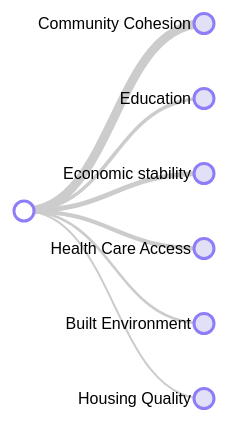
D3 v4 page, settled after 360 driven frames (6 s of simulated time); the page loaded 1 data file(s).



d3.json("hierarchy.json", function(error, treeData) {
  if (error) throw error;
    // console.log(treeData)

// Set the dimensions and margins of the diagram
var margin = {top: 20, right: 90, bottom: 30, left: 90},
    width = 960 - margin.left - margin.right,
    height = 500 - margin.top - margin.bottom;

// append the svg object to the body of the page
// appends a 'group' element to 'svg'
// moves the 'group' element to the top left margin
var svg = d3.select("body").append("svg")
    .attr("width", width + margin.right + margin.left)
    .attr("height", height + margin.top + margin.bottom)
  .append("g")
    .attr("transform", "translate("
          + margin.left + "," + margin.top + ")");

var i = 0,
    duration = 750,
    root;

// declares a tree layout and assigns the size
var treemap = d3.tree().size([height, width]);

// Assigns parent, children, height, depth
root = d3.hierarchy(treeData, function(d) { return d.children; });
root.x0 = height / 2;
root.y0 = 0;

// Collapse after the second level
root.children.forEach(collapse);
update(root);

// Collapse the node and all it's children
function collapse(d) {
  if(d.children) {
    d._children = d.children
    d._children.forEach(collapse)
    d.children = null
    
  }
}

function get_lengths(va){
  var myLen = (va.ids.length)
  var maxL = (va.range[va.range.length-1])
  var minL = (va.range[0])
  var norms = (myLen - minL) / (maxL - minL)
  // console.log(norms)
  return (2 + norms * 7)
}

function update(source) {

  // Assigns the x and y position for the nodes
  var treeData = treemap(root);

  // Compute the new tree layout.
  var nodes = treeData.descendants(),
      links = treeData.descendants().slice(1);

  // Normalize for fixed-depth.
  nodes.forEach(function(d){ d.y = d.depth * 180});

  // ****************** Nodes section ***************************

  // Update the nodes...
  var node = svg.selectAll('g.node')
      .data(nodes, function(d) {return d.id || (d.id = ++i); });

  // Enter any new modes at the parent's previous position.
  var nodeEnter = node.enter().append('g')
      .attr('class', 'node')
      .attr("transform", function(d) {
        return "translate(" + source.y0 + "," + source.x0 + ")";
    })
    .on('click', click);

  // Add Circle for the nodes
  nodeEnter.append('circle')
      .attr('class', 'node')
      .attr('r', 1e-6)
      .style("fill", function(d) {
          return d._children ? "lightsteelblue" : "#fff";
      })
      

  // Add labels for the nodes
  nodeEnter.append('text')
      .attr("dy", ".35em")
      .attr("x", function(d) {
          return d.children || d._children ? -13 : 13;
      })
      .attr("text-anchor", function(d) {
          return d.children || d._children ? "end" : "start";
      })
      .text(function(d) { return d.data.name; })

  // UPDATE
  var nodeUpdate = nodeEnter.merge(node);

  // Transition to the proper position for the node
  nodeUpdate.transition()
    .duration(duration)
    .attr("transform", function(d) { 
        return "translate(" + d.y + "," + d.x + ")";
     });

  // Update the node attributes and style
  nodeUpdate.select('circle.node')
    .attr('r', 10)
    .style("fill", function(d) {
        return d._children ? "#E2E0F6" : "#fff";
    })
    .attr('cursor', 'pointer');


  // Remove any exiting nodes
  var nodeExit = node.exit().transition()
      .duration(duration)
      .attr("transform", function(d) {
          return "translate(" + source.y + "," + source.x + ")";
      })
      .remove();

  // On exit reduce the node circles size to 0
  nodeExit.select('circle')
    .attr('r', 1e-6);

  // On exit reduce the opacity of text labels
  nodeExit.select('text')
    .style('fill-opacity', 1e-6);

  // ****************** links section ***************************

  // Update the links...
  var link = svg.selectAll('path.link')
      .data(links, function(d) { return d.id; });

  // Enter any new links at the parent's previous position.
  var linkEnter = link.enter().insert('path', "g")
      .attr("class", "link")
      .attr('stroke-width', function(d) { return get_lengths(d.data); })
      .attr('d', function(d){
        var o = {x: source.x0, y: source.y0}
        return diagonal(o, o)
      });

  // UPDATE
  var linkUpdate = linkEnter.merge(link);

  // Transition back to the parent element position
  linkUpdate.transition()
      .duration(duration)
      .attr('d', function(d){ return diagonal(d, d.parent) });

  // Remove any exiting links
  var linkExit = link.exit().transition()
      .duration(duration)
      .attr('d', function(d) {
        var o = {x: source.x, y: source.y}
        return diagonal(o, o)
      })
      .remove();

  // Store the old positions for transition.
  nodes.forEach(function(d){
    d.x0 = d.x;
    d.y0 = d.y;
  });

  // Creates a curved (diagonal) path from parent to the child nodes
  function diagonal(s, d) {

    path = `M ${s.y} ${s.x}
            C ${(s.y + d.y) / 2} ${s.x},
              ${(s.y + d.y) / 2} ${d.x},
              ${d.y} ${d.x}`

    return path
  }

  // Toggle children on click.
  function click(d) {
    if (d.children) {
        d._children = d.children;
        d.children = null;
      } else {
        d.children = d._children;
        d._children = null;
      }
    update(d);
  }
}
})



### data: hierarchy.json
{
 "name": "",
 "children": [
  {
   "name": "Community Cohesion",
   "children": [
    "{... 4 keys}",
    "{... 4 keys}",
    "{... 4 keys}",
    "{... 4 keys}",
    "{... 4 keys}",
    "{... 4 keys}",
    "{... 4 keys}",
    "{... 4 keys}",
    "... 8 more items"
   ],
   "ids": [
    1,
    2,
    3,
    15,
    18,
    20,
    22,
    31,
    "... 551 more items"
   ],
   "range": [
    50,
    98,
    167,
    206,
    261,
    559
   ]
  },
  {
   "name": "Education",
   "children": [
    "{... 4 keys}",
    "{... 4 keys}",
    "{... 4 keys}",
    "{... 4 keys}",
    "{... 4 keys}",
    "{... 4 keys}",
    "{... 4 keys}",
    "{... 4 keys}",
    "... 6 more items"
   ],
   "ids": [
    27,
    58,
    106,
    107,
    113,
    116,
    122,
    123,
    "... 159 more items"
   ],
   "range": [
    50,
    98,
    167,
    206,
    261,
    559
   ]
  },
  {
   "name": "Economic stability",
   "children": [
    "{... 4 keys}",
    "{... 4 keys}",
    "{... 4 keys}",
    "{... 4 keys}",
    "{... 4 keys}",
    "{... 4 keys}",
    "{... 4 keys}",
    "{... 4 keys}",
    "... 8 more items"
   ],
   "ids": [
    30,
    31,
    34,
    60,
    61,
    63,
    68,
    71,
    "... 253 more items"
   ],
   "range": [
    50,
    98,
    167,
    206,
    261,
    559
   ]
  },
  {
   "name": "Health Care Access",
   "children": [
    "{... 4 keys}",
    "{... 4 keys}",
    "{... 4 keys}",
    "{... 4 keys}",
    "{... 4 keys}",
    "{... 4 keys}",
    "{... 4 keys}",
    "{... 4 keys}",
    "... 8 more items"
   ],
   "ids": [
    33,
    40,
    71,
    111,
    112,
    115,
    116,
    122,
    "... 198 more items"
   ],
   "range": [
    50,
    98,
    167,
    206,
    261,
    559
   ]
  },
  {
   "name": "Built Environment",
   "children": [
    "{... 4 keys}",
    "{... 4 keys}",
    "{... 4 keys}",
    "{... 4 keys}",
    "{... 4 keys}",
    "{... 4 keys}",
    "{... 4 keys}",
    "{... 4 keys}",
    "... 6 more items"
   ],
   "ids": [
    46,
    47,
    48,
    58,
    63,
    122,
    126,
    127,
    "... 90 more items"
   ],
   "range": [
    50,
    98,
    167,
    206,
    261,
    559
   ]
  },
  {
   "name": "Housing Quality",
   "children": [
    "{... 4 keys}",
    "{... 4 keys}",
    "{... 4 keys}",
    "{... 4 keys}",
    "{... 4 keys}",
    "{... 4 keys}",
    "{... 4 keys}",
    "{... 4 keys}",
    "... 1 more items"
   ],
   "ids": [
    52,
    65,
    124,
    128,
    252,
    254,
    272,
    447,
    "... 42 more items"
   ],
   "range": [
    50,
    98,
    167,
    206,
    261,
    559
   ]
  }
 ],
 "ids": null
}